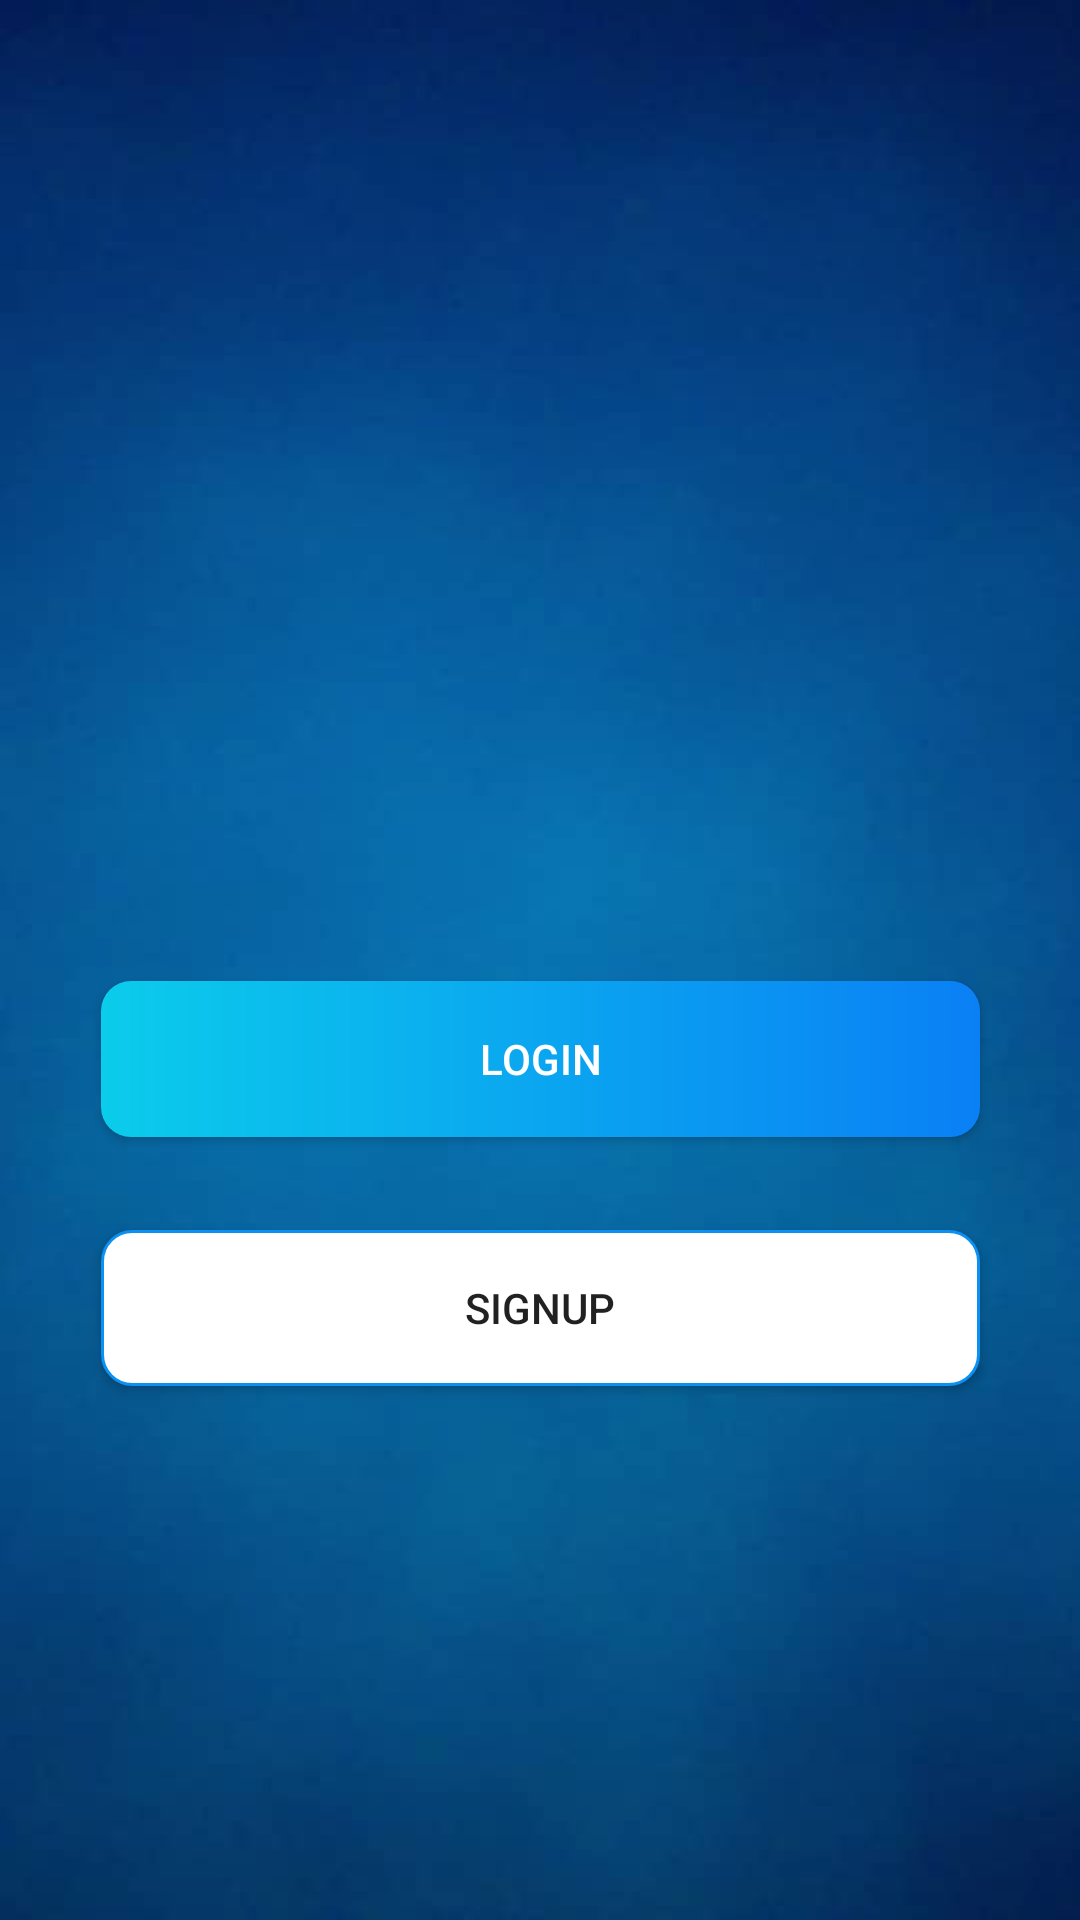

Produce the Android XML layout that renders to this screen, including the resource entries it uses.
<!-- AndroidManifest.xml: application theme Theme.AppCompat.Light.NoActionBar -->
<!-- res/layout/activity_home_screen.xml -->
<?xml version="1.0" encoding="utf-8"?>
<androidx.constraintlayout.widget.ConstraintLayout xmlns:android="http://schemas.android.com/apk/res/android"
    xmlns:app="http://schemas.android.com/apk/res-auto"
    xmlns:tools="http://schemas.android.com/tools"
    android:layout_width="match_parent"
    android:layout_height="match_parent"
    android:background="@drawable/homescreen"
    tools:context=".MainActivity">

    <androidx.appcompat.widget.AppCompatButton
        android:id="@+id/SignIn"
        android:layout_width="293dp"
        android:layout_height="52dp"
        android:background="@drawable/shape_rounded_button"
        android:text="@string/login"
        android:textAlignment="center"
        android:textColor="@color/white"
        app:layout_constraintBottom_toBottomOf="parent"
        app:layout_constraintEnd_toEndOf="parent"
        app:layout_constraintStart_toStartOf="parent"
        app:layout_constraintTop_toTopOf="parent"
        app:layout_constraintVertical_bias="0.556" />

    <androidx.appcompat.widget.AppCompatButton
        android:id="@+id/register"
        android:layout_width="293dp"
        android:layout_height="52dp"
        android:background="@drawable/white_rounded_button"
        android:text="@string/signup"
        android:textAlignment="center"
        app:layout_constraintBottom_toBottomOf="parent"
        app:layout_constraintEnd_toEndOf="parent"
        app:layout_constraintStart_toStartOf="parent"
        app:layout_constraintTop_toBottomOf="@+id/SignIn"
        app:layout_constraintVertical_bias="0.148" />




</androidx.constraintlayout.widget.ConstraintLayout>
<!-- resources referenced by this layout -->
<resources>
  <color name="white">#FFFFFFFF</color>
  <!-- drawable homescreen: jpeg bitmap (drawable, 8404 bytes) -->
  <!-- drawable shape_rounded_button (drawable) -->
  <?xml version="1.0" encoding="utf-8"?>
  <shape xmlns:android="http://schemas.android.com/apk/res/android" android:shape="rectangle">
      <gradient
          android:angle="360"
          android:startColor="#0BCCEB"
          android:endColor="#0A80F5"
          android:type="linear"
          ></gradient>
  
       <corners android:radius="10dp"/>
  
  </shape>
  <!-- drawable white_rounded_button (drawable) -->
  <?xml version="1.0" encoding="utf-8"?>
  <shape xmlns:android="http://schemas.android.com/apk/res/android" android:shape="rectangle">
      <stroke android:color="#0C90F1"
          android:width="1dp"/>
  
      <solid android:color="@android:color/white"/>
  
       <corners android:radius="10dp"/>
  
  </shape>
  <string name="login">Login</string>
  <string name="signup">SignUp</string>
</resources>
